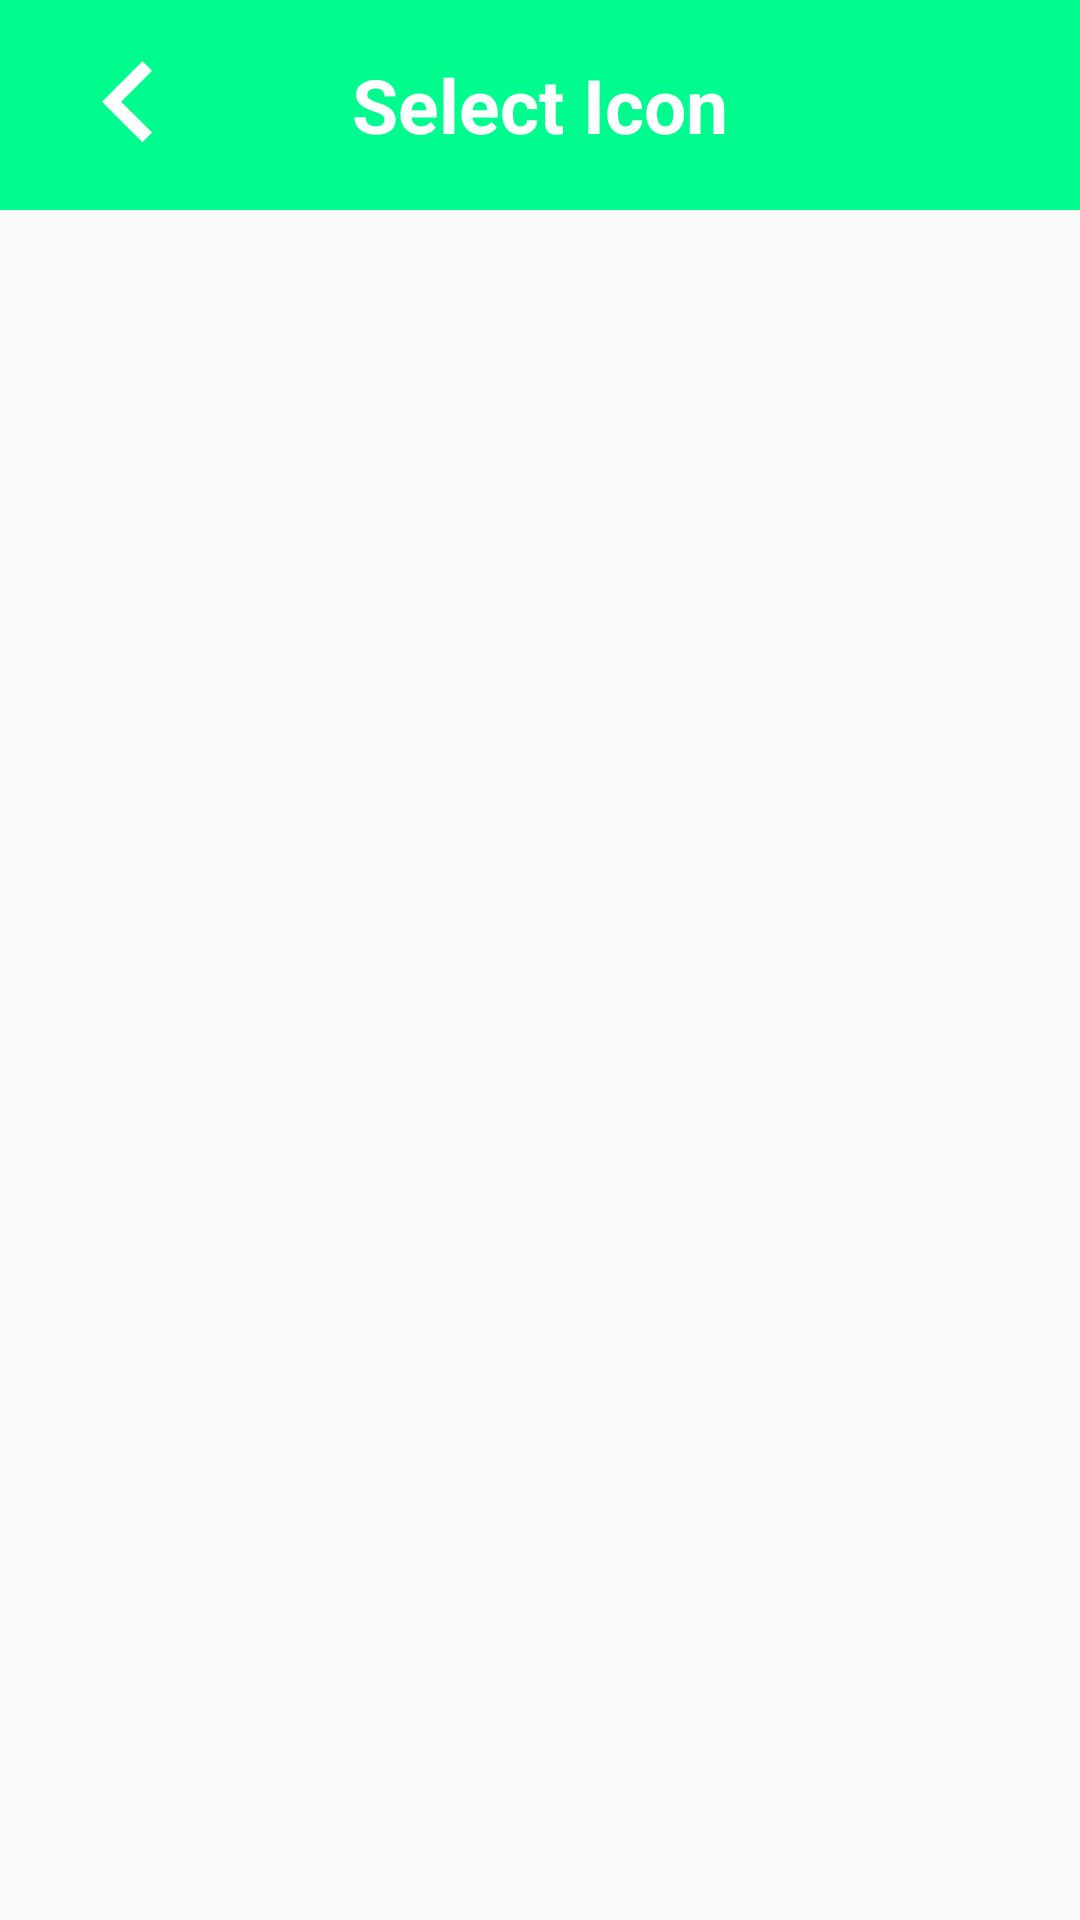

Here is an Android app screen rendered from its layout file. Give the layout XML and the strings, colors and styles it references.
<!-- AndroidManifest.xml: application theme AppTheme -->
<!-- res/layout/activity_icon.xml -->
<?xml version="1.0" encoding="utf-8"?>
<RelativeLayout xmlns:android="http://schemas.android.com/apk/res/android"
    xmlns:tools="http://schemas.android.com/tools"
    android:layout_width="match_parent"
    android:layout_height="match_parent"
    tools:context=".IconActivity">

    <androidx.appcompat.widget.Toolbar
        android:id="@+id/toolbar"
        android:layout_width="match_parent"
        android:layout_height="wrap_content"
        android:background="#00FC8E"
        android:padding="8dp">

        <RelativeLayout
            android:layout_width="match_parent"
            android:layout_height="wrap_content">

            <ImageButton
                android:id="@+id/imbBack"
                android:layout_width="wrap_content"
                android:layout_height="wrap_content"
                android:layout_alignParentStart="true"
                android:background="@android:color/transparent"
                android:src="@drawable/ic_keyboard_arrow"
                android:textAllCaps="false"
                android:textColor="@android:color/white" />


            <TextView
                android:id="@+id/tvChildTitle"
                android:layout_width="wrap_content"
                android:layout_height="wrap_content"
                android:layout_centerInParent="true"
                android:text="@string/select_icon"
                android:textAllCaps="false"
                android:textColor="@android:color/white"
                android:textSize="25sp"
                android:textStyle="bold" />


        </RelativeLayout>

    </androidx.appcompat.widget.Toolbar>


    <GridView
        android:id="@+id/gvIcon"
        android:layout_width="match_parent"
        android:layout_height="match_parent"
        android:layout_below="@+id/toolbar"
        android:numColumns="5"
        android:padding="10dp" />


</RelativeLayout>
<!-- resources referenced by this layout -->
<resources>
  <!-- drawable ic_keyboard_arrow (drawable) -->
  <vector xmlns:android="http://schemas.android.com/apk/res/android"
      android:width="54dp"
      android:height="54dp"
      android:tint="#FFFFFF"
      android:viewportWidth="24.0"
      android:viewportHeight="24.0">
      <path
          android:fillColor="#FF000000"
          android:pathData="M15.41,16.09l-4.58,-4.59 4.58,-4.59L14,5.5l-6,6 6,6z" />
  </vector>
  <string name="select_icon">Select Icon</string>
  <style name="AppTheme" parent="Theme.AppCompat.Light.NoActionBar">
          
          <item name="colorPrimary">@color/colorPrimary</item>
          <item name="colorPrimaryDark">@color/colorPrimaryDark</item>
          <item name="colorAccent">@color/colorAccent</item>
      </style>
  <color name="colorPrimary">#008577</color>
  <color name="colorPrimaryDark">#00574B</color>
  <color name="colorAccent">#D81B60</color>
</resources>
